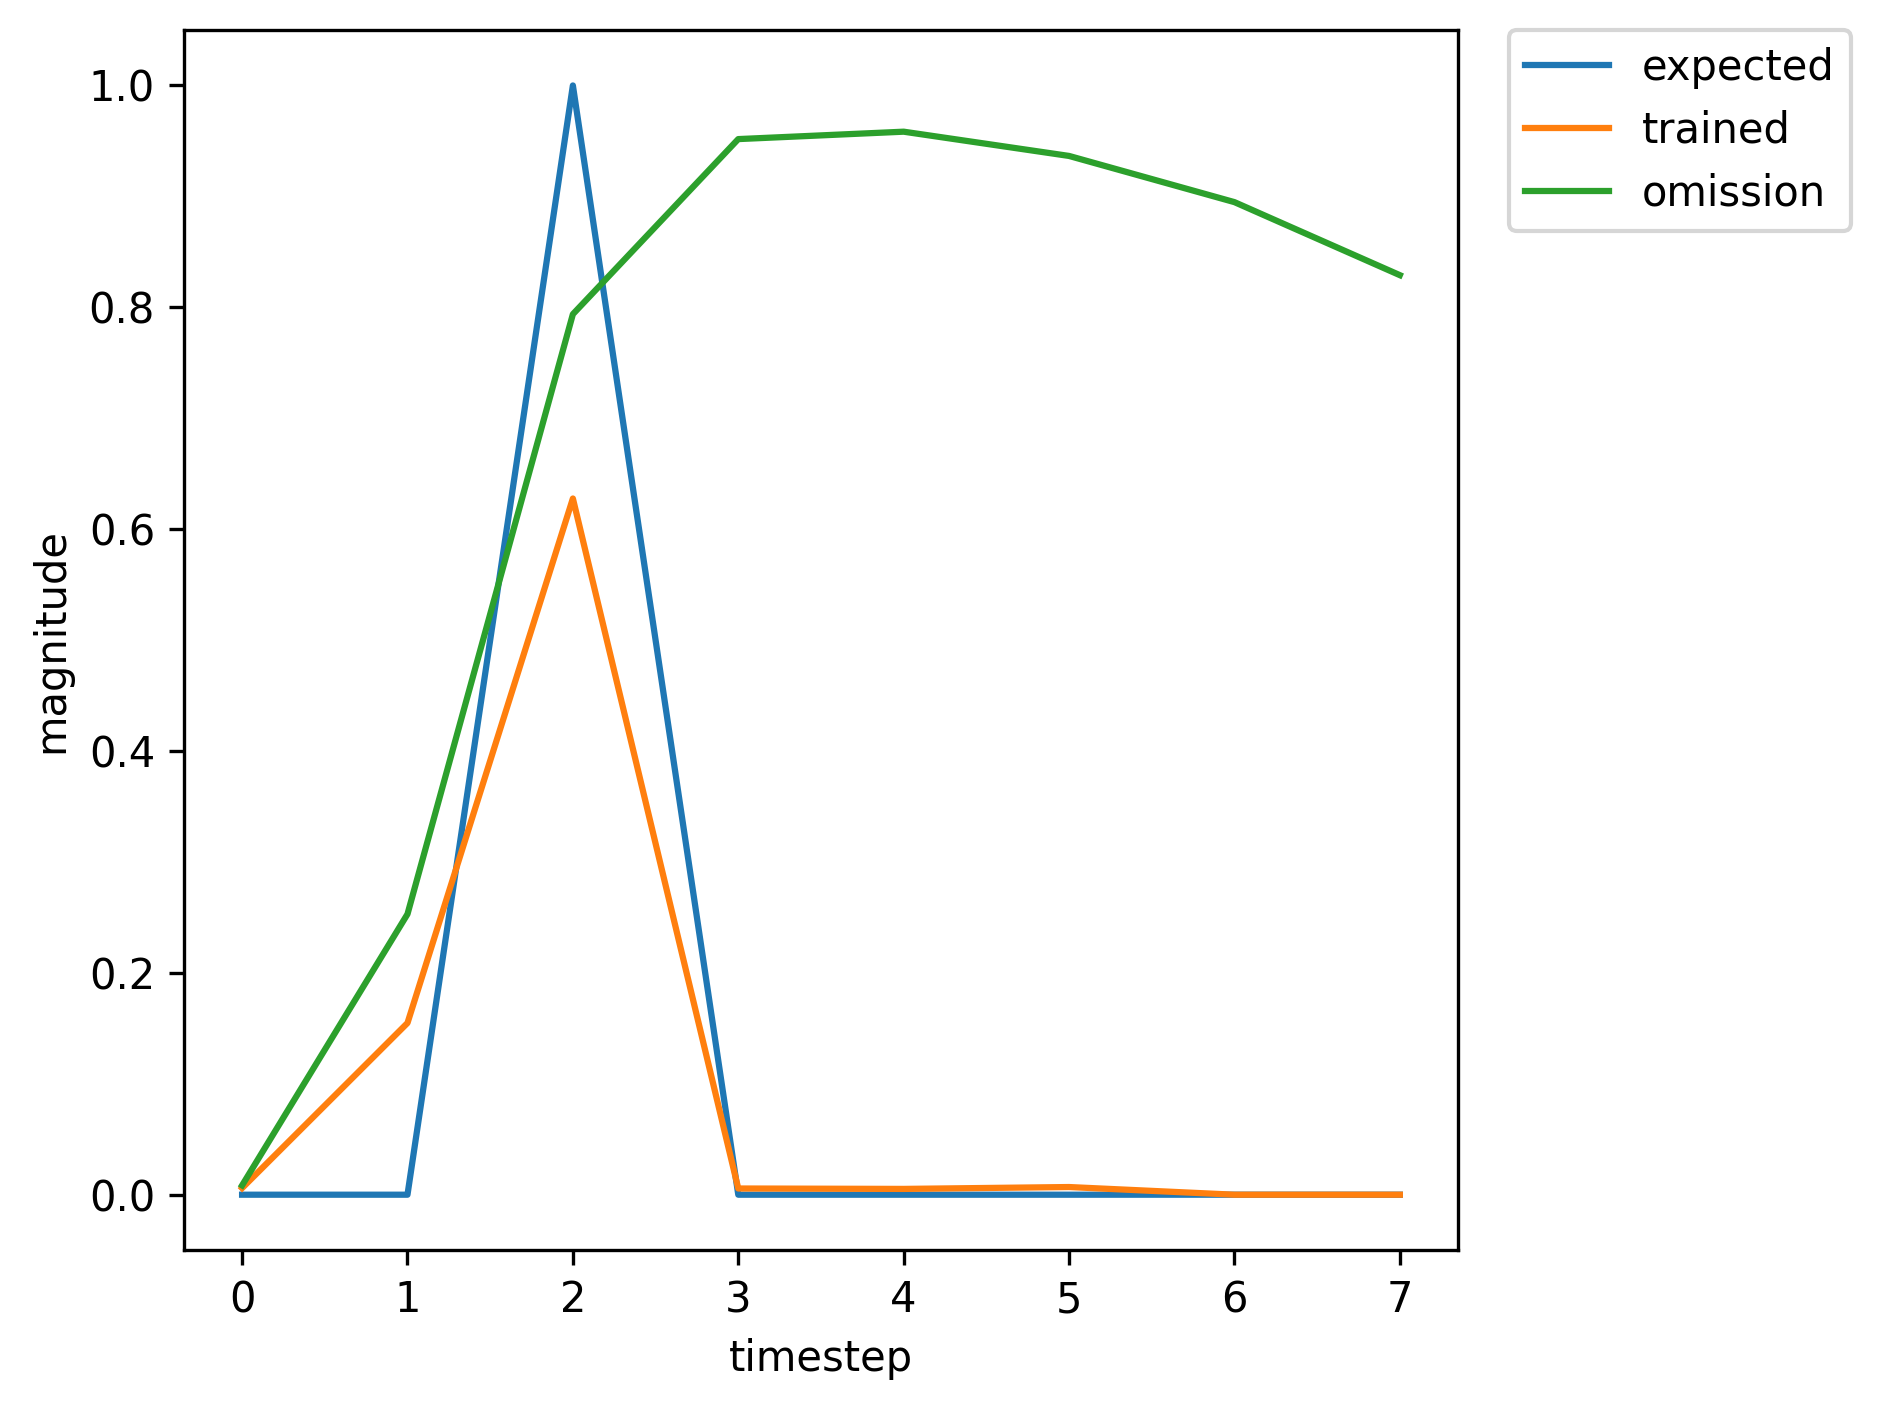

The file beside this chart, header and first rows:
, input, expected_output, network_output
0, 1.0, 0, 0.06106
1, 0.0, 0, 0.8472
2, 2.0, 1, 0.9717
3, 0.0, 0, 0.02584
4, 0.0, 0, 0.005096
5, 0.0, 0, 0.00498
6, 0.0, 0, 0.005331
7, 0.0, 0, 0.005296
8, 1.0, 0, 0.004951
9, 0.0, 0, 0.1033
10, 2.0, 1, 0.4745
11, 0.0, 0, 0.004165
12, 0.0, 0, 0.004621
13, 0.0, 0, 0.00597
14, 0.0, 0, 0.006826
15, 0.0, 0, 0.007242
16, 1.0, 0, 0.007286
17, 0.0, 0, 0.1862
18, 2.0, 1, 0.7062
19, 0.0, 0, 0.005395
20, 0.0, 0, 0.004417
21, 0.0, 0, 0.005537
22, 0.0, 0, 0.006213
23, 0.0, 0, 0.00642
24, 1.0, 0, 0.006256
25, 0.0, 0, 0.1485
26, 2.0, 1, 0.6215
27, 0.0, 0, 0.004817
28, 0.0, 0, 0.004483
29, 0.0, 0, 0.005691
30, 0.0, 0, 0.006429
31, 1.0, 0, 0.006706
32, 0.0, 0, 0.1772
33, 2.0, 1, 0.6899
34, 0.0, 0, 0.005574
35, 0.0, 0, 0.004708
36, 0.0, 0, 0.006016
37, 0.0, 0, 0.006947
38, 0.0, 0, 0.007447
39, 1.0, 0, 0.007589
40, 0.0, 0, 0.1985
41, 2.0, 1, 0.7284
42, 0.0, 0, 0.00561
43, 0.0, 0, 0.004416
44, 0.0, 0, 0.005518
45, 0.0, 0, 0.006189
46, 0.0, 0, 0.00639
47, 1.0, 0, 0.006221
48, 0.0, 0, 0.1473
49, 2.0, 1, 0.6183
50, 0.0, 0, 0.0048
51, 0.0, 0, 0.004487
52, 0.0, 0, 0.005698
53, 0.0, 0, 0.006439
54, 0.0, 0, 0.006719
55, 1.0, 0, 0.006624
56, 0.0, 0, 0.1618
57, 2.0, 1, 0.6547
58, 0.0, 0, 0.005017
59, 0.0, 0, 0.004455
... 314 more rows
